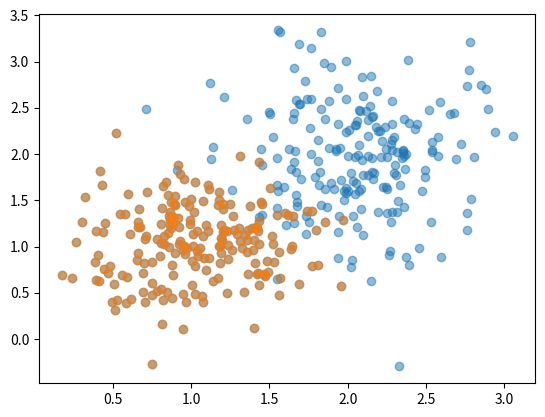

The matplotlib source for this figure:
import numpy as np

# This class returns a numpy array of float32 x,y,z coordinates. The
# returned array is of size "(3, length)"
class ScatterVectors:
    def __init__(self, center, sigmas, length, type=np.float32):
        try:
            self.dim   = len(center)
            if self.dim != len(sigmas):
                raise ValueError("Parameter 'sigmas' must be the same size as 'center'.")
            self.arr = np.empty([self.dim, length], type)

            for i in range(self.dim):
                self.arr[i] = np.random.normal(center[i], sigmas[i], length)

        except ValueError as err:
            print(err)
        except TypeError as err:
            print(err)

    def array(self):
        return self.arr

    def append(self, other):
        try:
            print(type(self.arr.dtype))
            print(type(other.arr.dtype))
            if self.dim != other.dim:
                raise ValueError("Error. ScatterVectors have incompatable dimensions.")
            print("check!")
            # todo merge two arrays:
            self.arr = np.append(self.arr, other.arr, axis=1)
            return self
        except ValueError as err:
            print(err)
        except TypeError as err:
            print(err)

if __name__ == "__main__":
    import matplotlib.pyplot as plt

    length = 200
    label1 = np.zeros(length) + 1
    label2 = np.zeros(length) + 2

    sv1 = ScatterVectors([1, 1, 1], [0.4, 0.4, 0.3], length)
    sv2 = ScatterVectors([2, 2, 2], [0.4, 0.6, 0.3], length)

    sv3= sv2.append(sv1)
    #plt.scatter(sv3.array()[0], sv3.array()[2], alpha=0.5)
    plt.scatter(sv2.array()[0], sv2.array()[1], alpha=0.5)
    plt.scatter(sv1.array()[0], sv1.array()[1], alpha=0.5)

    print(sv1.array().shape)
    print(sv2.array().shape)
    print(sv3.array().shape)
    print(sv3.array().dtype)
    plt.show()